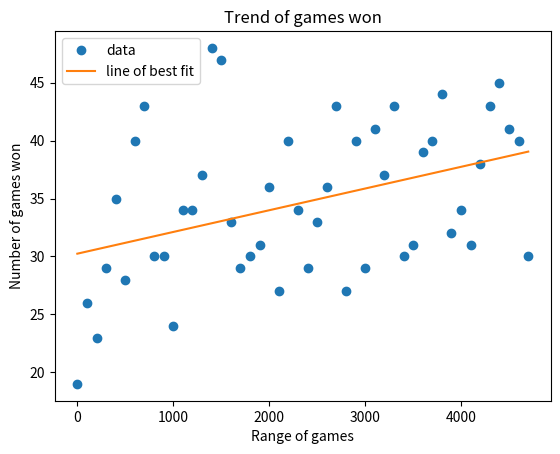

Reproduce this figure in Python.
import matplotlib.pyplot as plt
import numpy as np
from scipy.optimize import curve_fit

# create x-axis data
x = np.array([100*i for i in range(48)])

# create y-axis data
y = np.array([19, 26, 23, 29, 35, 28, 40, 43, 30, 30, 24, 34, 34, 37, 48, 47, 33, 29, 30, 31, 36, 27, 40, 34, 29, 33, 36, 43, 27, 40, 29, 41, 37, 43, 30, 31, 39, 40, 44, 32, 34, 31, 38, 43, 45, 41, 40, 30])

# define the function for the line of best fit
def linear_func(x, a, b):
    return a * x + b

# perform the curve fit
params, _ = curve_fit(linear_func, x, y)

# plot the data and line of best fit
plt.plot(x, y, 'o', label='data')
plt.plot(x, linear_func(x, *params), label='line of best fit')

# add labels and title
plt.xlabel("Range of games")
plt.ylabel("Number of games won")
plt.title("Trend of games won")

# display the graph
plt.legend()
plt.show()
